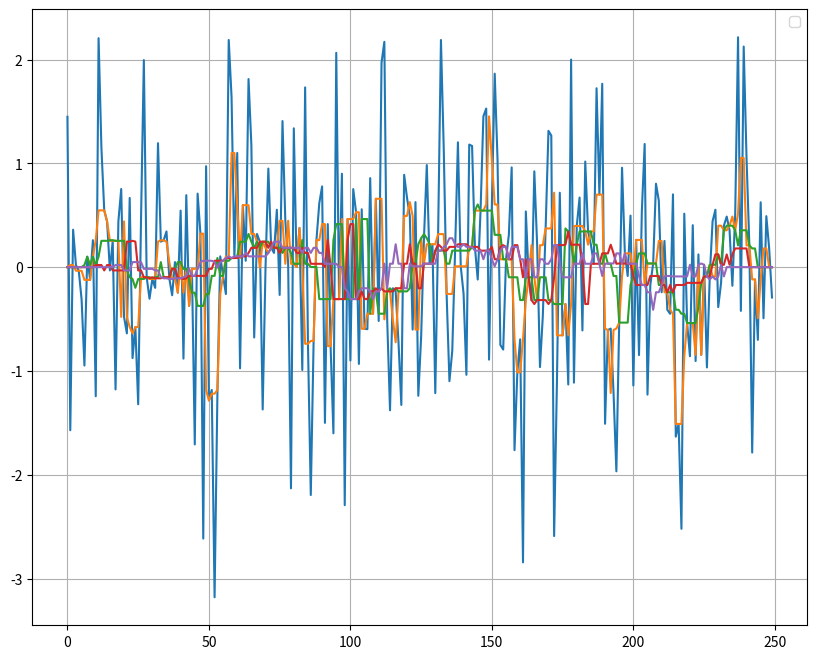

The script that saved this image:
'''
Based on
https://docs.scipy.org/doc/scipy/reference/signal.html#filtering
https://docs.scipy.org/doc/scipy/reference/generated/scipy.signal.medfilt.html#scipy.signal.medfilt
'''
import numpy as np
from scipy import signal
import matplotlib.pyplot as plt

def my_1D_medfilt():
    # https://numpy.org/doc/stable/reference/random/index.html
    rng = np.random.default_rng() # Generator start
    x = rng.standard_normal(250)

    fig, ax = plt.subplots(figsize=(10, 8))
    plt.plot(x)
    lst = [5, 15, 25, 35]  # range(5,30,8)
    for i in lst:
        print(i)
        y = signal.medfilt(x, i)
        plt.plot(y)
    # y = signal.medfilt(x, 15)
    # plt.plot(y)
    plt.legend()
    plt.grid()
    plt.show()

my_1D_medfilt()
